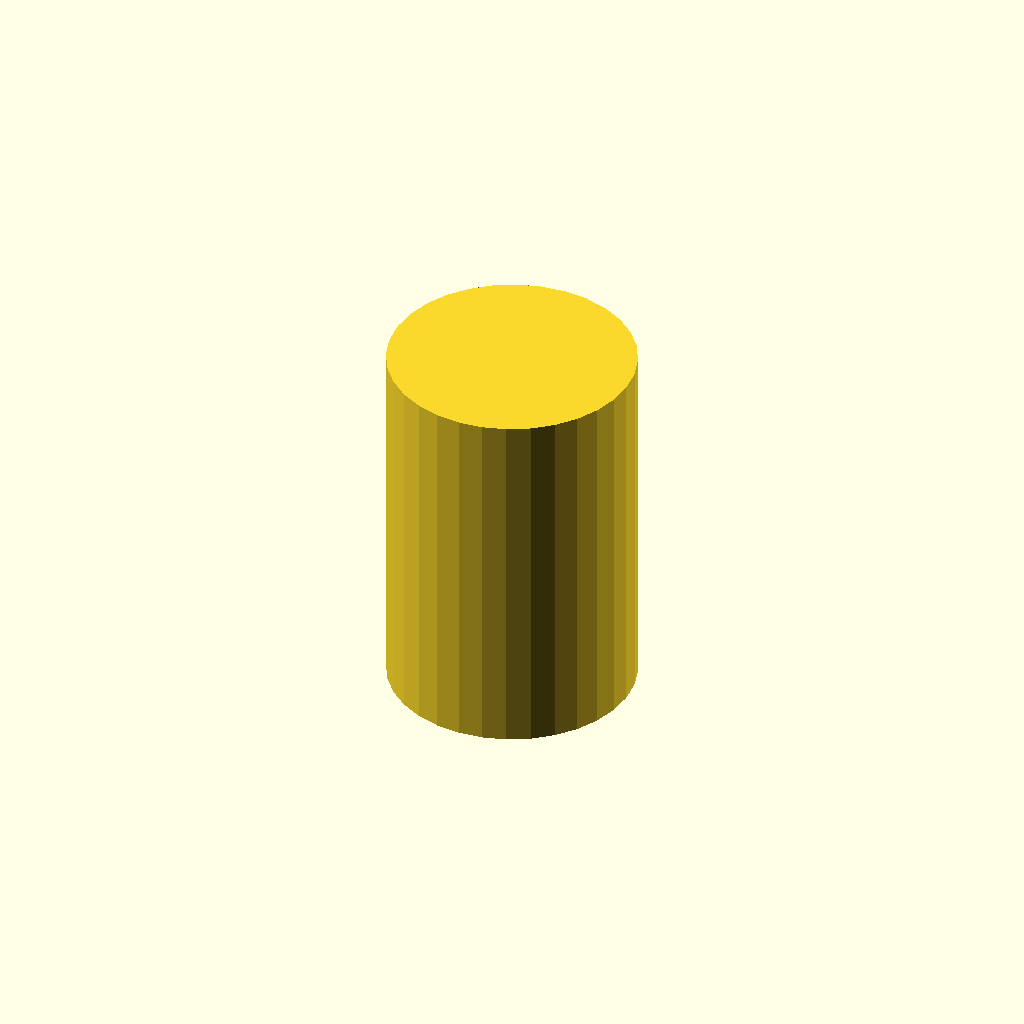
Cell 1: the model at its default parameters.
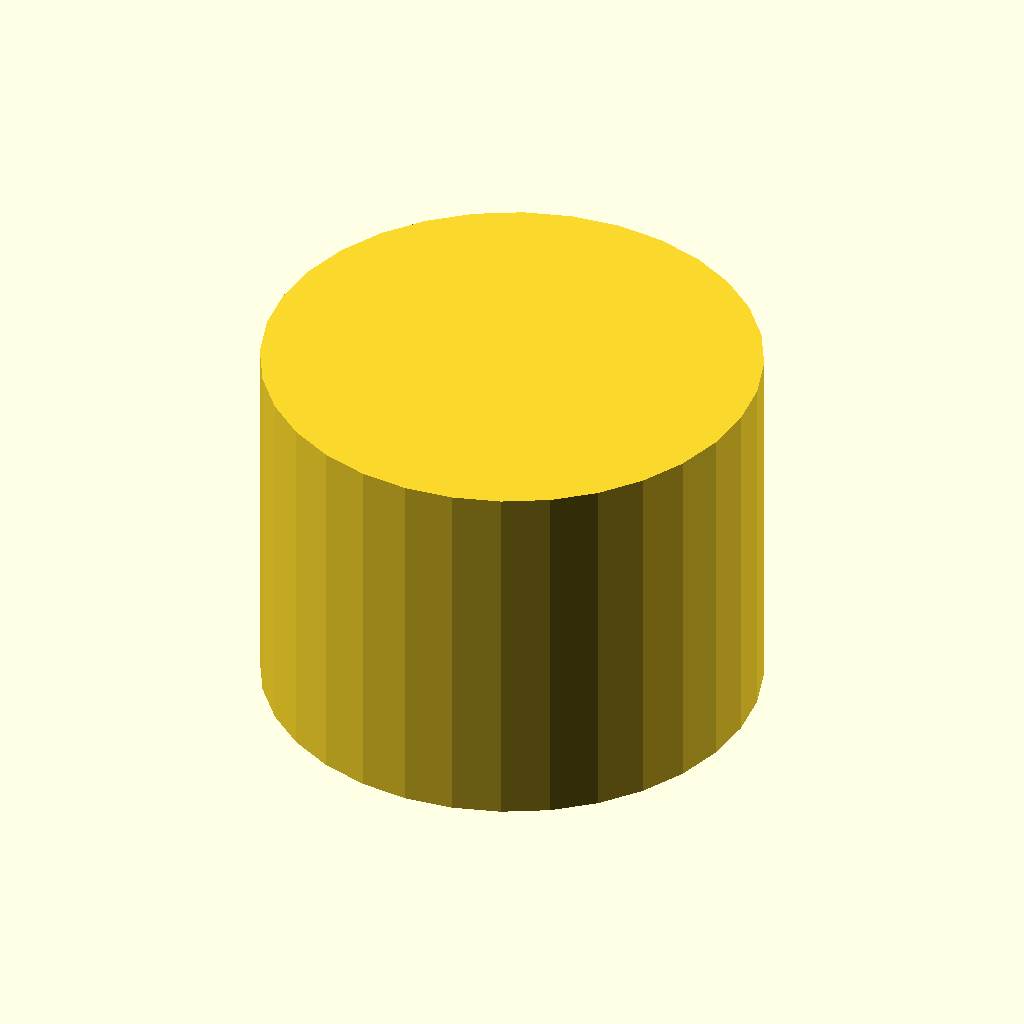
Cell 2: dia = 20 (everything else at default).
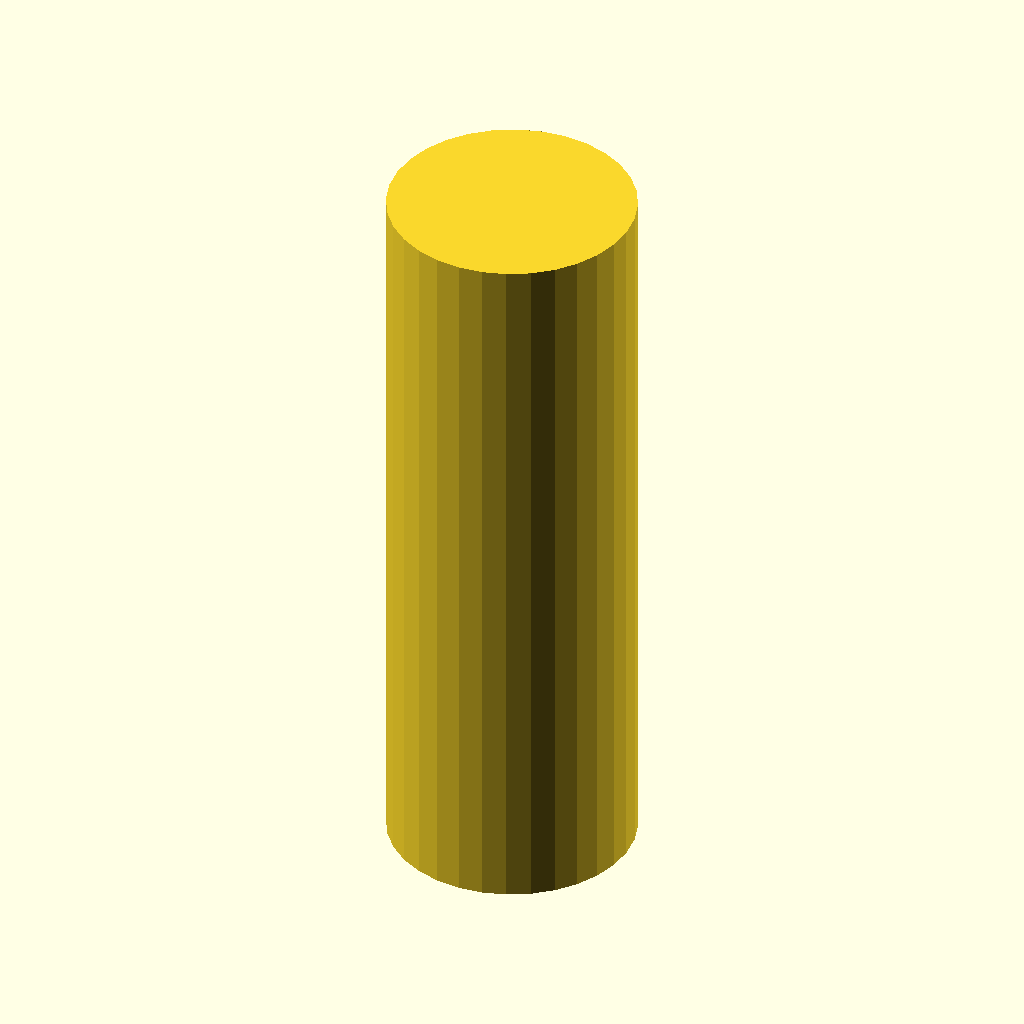
Cell 3: hei = 30 (everything else at default).
All cells are drawn from one camera (rotation 55°, 0°, 25°, orthographic, colour scheme Cornfield), so only the parameter changes between them.
Source of the model, docs/variables/cylinder.scad:
// Variables starting with $ are special
// You cannot rename it
$fn = $preview ? 32 : 64;

// Other variables can be abbreviated!

// The diameter of the Cylinder
dia = 10;

// The height of the Cylinder
hei = 15;

// Create the Cylinder
// We use 'dia' as diameter, 'hei' as height
cylinder(d = dia, h = hei, center = true);
Customizer parameters (derived from the source; name, type, default, range or options):
dia: number, default 10
hei: number, default 15
